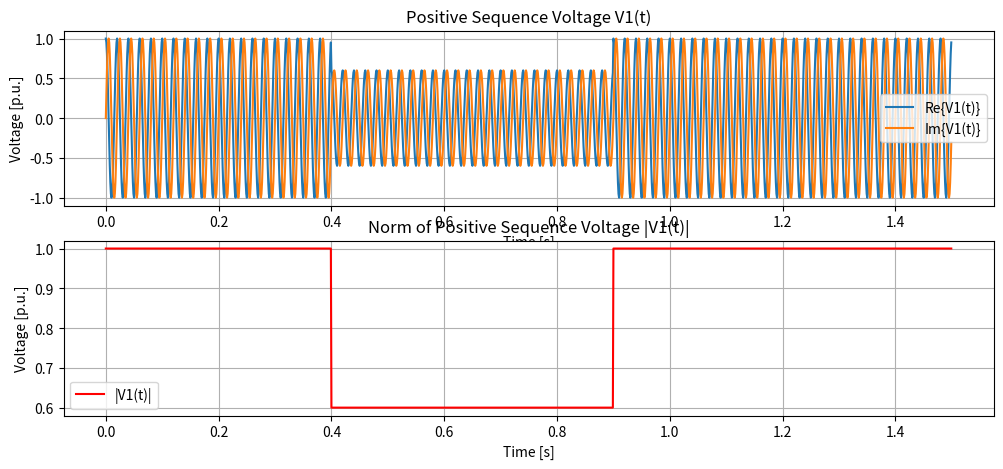
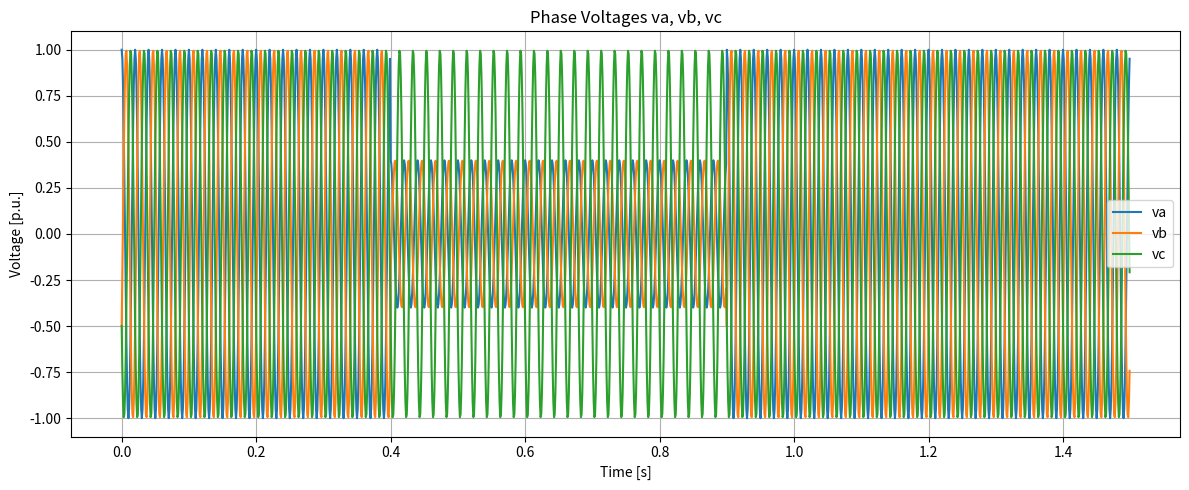

Python code for these plots, in order:
import numpy as np
import matplotlib.pyplot as plt

# --- Parameters ---
f = 50
w = 2*np.pi*f
vg = 1.0
dt = 0.001
t_end = 1.5
t_drop_start = 0.4
t_drop_duration = 0.5
V1_target = 0.7  # target positive-sequence fraction

# --- Time vector ---
t = np.arange(0, t_end, dt)

# --- Pre-fault instantaneous voltages ---
theta = w * t
va = vg * np.cos(theta)
vb = vg * np.cos(theta - 2*np.pi/3)
vc = vg * np.cos(theta + 2*np.pi/3)

Va_phasor = vg * np.exp(1j*theta)
Vb_phasor = vg * np.exp(1j*(theta - 2*np.pi/3))
Vc_phasor = vg * np.exp(1j*(theta + 2*np.pi/3))

# --- Compute positive sequence ---
a = np.exp(1j * 2*np.pi/3)        # 120-degree operator

k = 2 * V1_target - 1  # derived analytically for two-phase drop, real < 1
print(k)
# --- Apply drop during event ---
start_idx = int(t_drop_start / dt)
end_idx = int((t_drop_start + t_drop_duration) / dt)
va[start_idx:end_idx] *= k
vb[start_idx:end_idx] *= k

Va_phasor[start_idx:end_idx] *= k
Vb_phasor[start_idx:end_idx] *= k
# vc remains unchanged

# Positive sequence
V1 = (Va_phasor + a*Vb_phasor + a**2*Vc_phasor)/3
V1_norm = np.abs(V1)

# --- Plot ---
plt.figure(figsize=(12,5))

# Time-domain waveforms
plt.subplot(2,1,1)
plt.plot(t, V1.real, label='Re{V1(t)}')
plt.plot(t, V1.imag, label='Im{V1(t)}')
plt.title('Positive Sequence Voltage V1(t)')
plt.xlabel('Time [s]')
plt.ylabel('Voltage [p.u.]')
plt.grid(True)
plt.legend()

# Norm
plt.subplot(2,1,2)
plt.plot(t, V1_norm, label='|V1(t)|', color='r')
plt.title('Norm of Positive Sequence Voltage |V1(t)|')
plt.xlabel('Time [s]')
plt.ylabel('Voltage [p.u.]')
plt.grid(True)
plt.legend()

# Norm
plt.figure(figsize=(12,5))
plt.plot(t, va, label='va')
plt.plot(t, vb, label='vb')
plt.plot(t, vc, label='vc')
plt.title('Phase Voltages va, vb, vc')
plt.xlabel('Time [s]')
plt.ylabel('Voltage [p.u.]')

plt.grid(True)
plt.legend()

plt.tight_layout()
plt.show()
